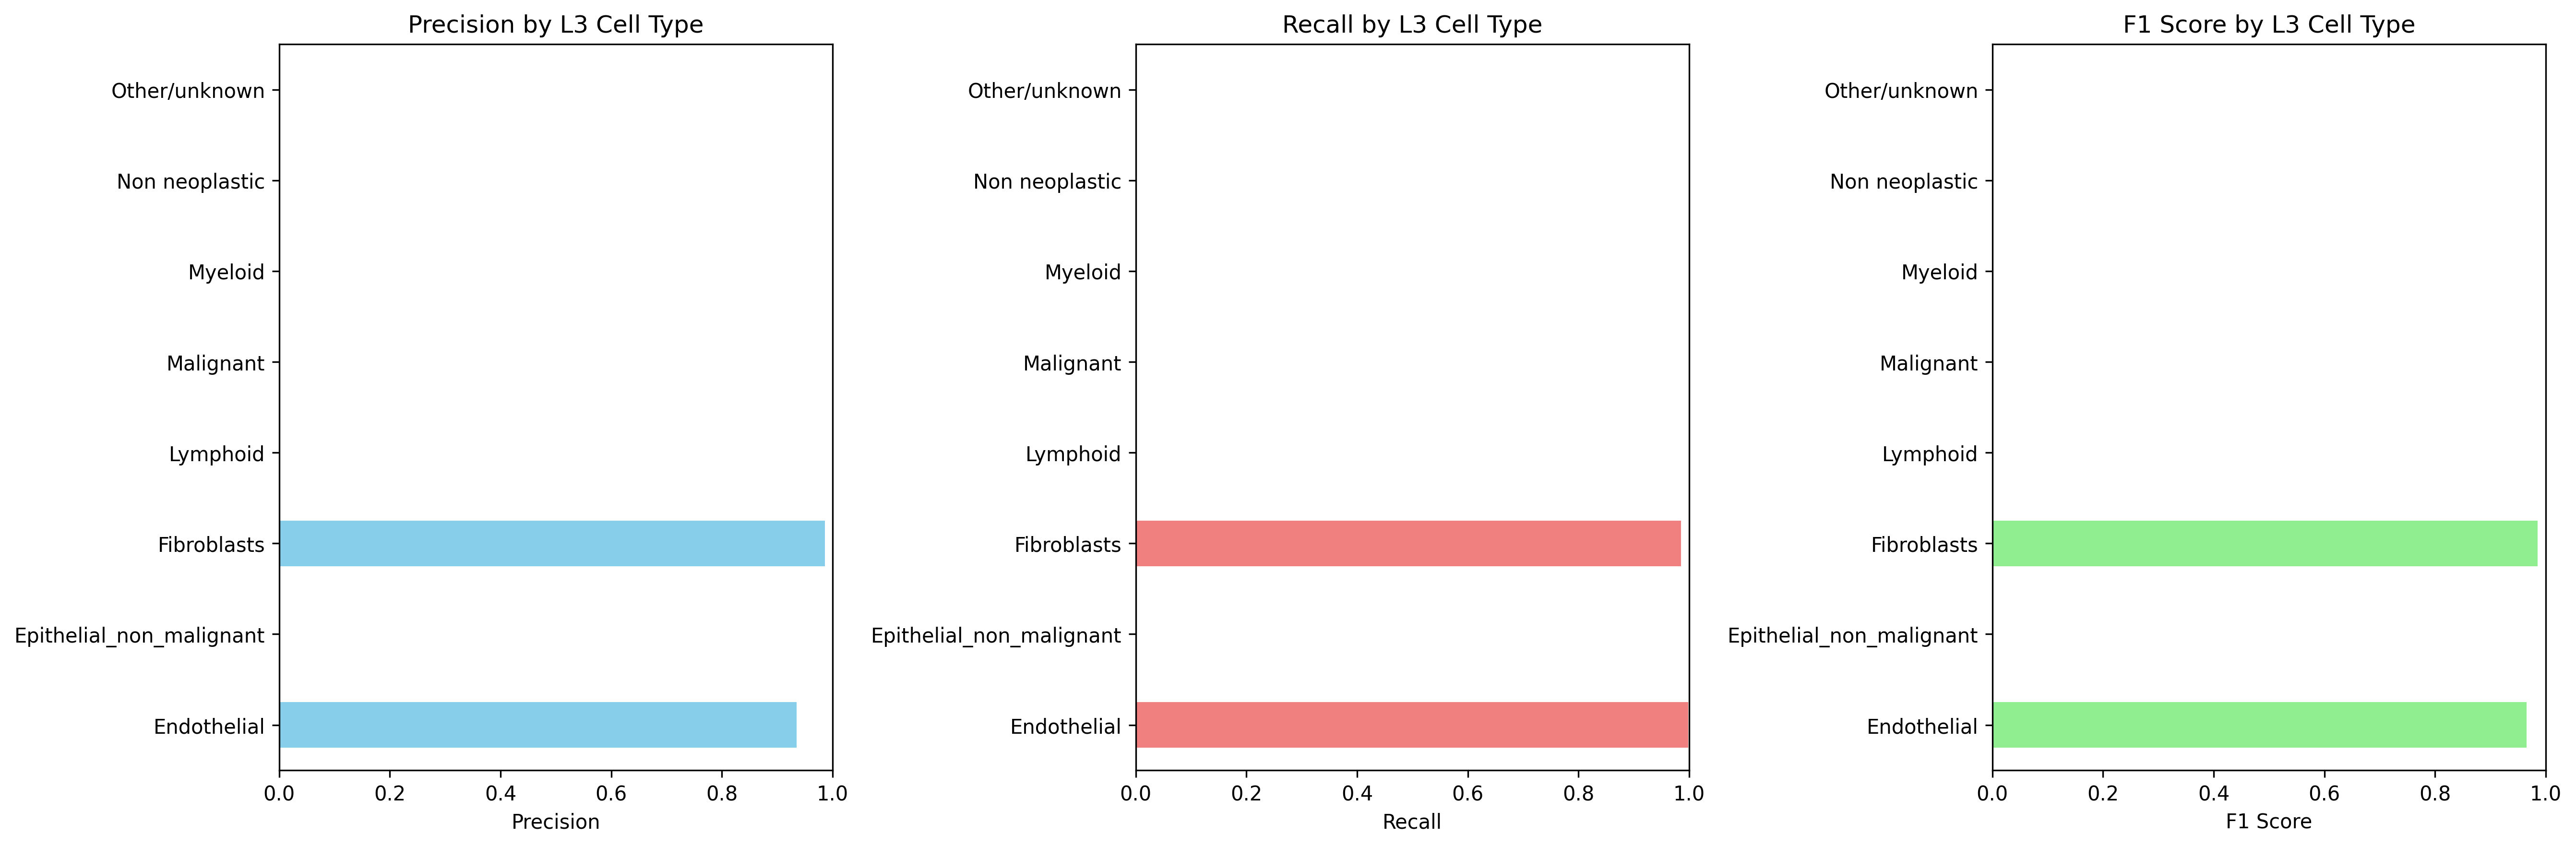

Source data for this figure (header and first rows):
Cell_Type_L3, precision, recall, f1_score, support
Endothelial, 0.9352, 0.998, 0.9656, 492.0
Epithelial_non_malignant, 0.0, 0.0, 0.0, 944.0
Fibroblasts, 0.9861, 0.9855, 0.9858, 1583
Lymphoid, 0.0, 0.0, 0.0, 9537
Malignant, 0.0, 0.0, 0.0, 10538
Myeloid, 0.0, 0.0, 0.0, 7378
Non neoplastic, 0.0, 0.0, 0.0, 0.0
Other/unknown, 0.0, 0.0, 0.0, 2021
